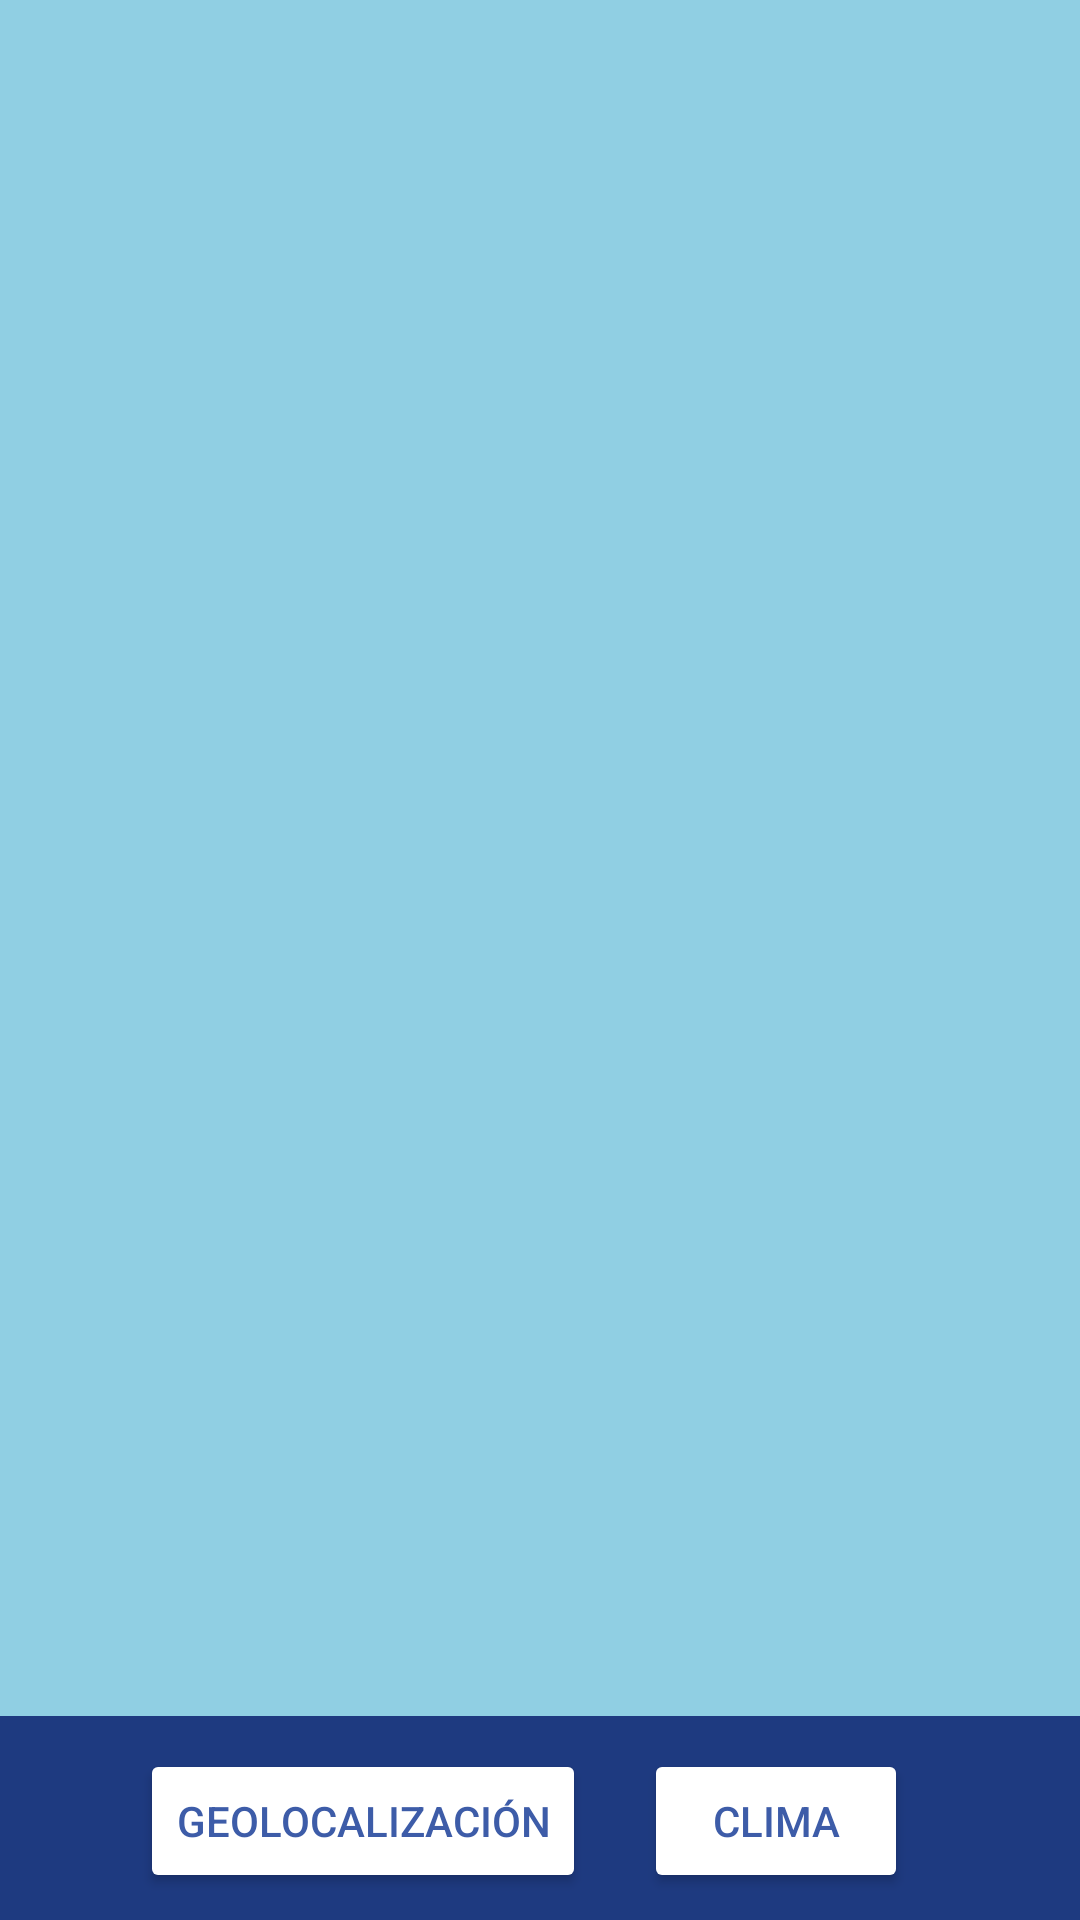

Android layout source for this screen:
<!-- AndroidManifest.xml: application theme Theme.LAB4_20200638 -->
<!-- res/layout/appactivity.xml -->
<?xml version="1.0" encoding="utf-8"?>
<androidx.constraintlayout.widget.ConstraintLayout xmlns:android="http://schemas.android.com/apk/res/android"
    xmlns:app="http://schemas.android.com/apk/res-auto"
    xmlns:tools="http://schemas.android.com/tools"
    android:layout_width="match_parent"
    android:layout_height="match_parent"
    android:background="#90CFE3">

    <TextView
        android:id="@+id/textView3"
        android:layout_width="0dp"
        android:layout_height="68dp"
        android:background="#1E3A80"
        app:layout_constraintBottom_toBottomOf="parent"
        app:layout_constraintEnd_toEndOf="parent"
        app:layout_constraintStart_toStartOf="parent"
        app:layout_constraintTop_toTopOf="parent"
        app:layout_constraintVertical_bias="1.0" />

    <Button
        android:id="@+id/button"
        android:layout_width="wrap_content"
        android:layout_height="wrap_content"
        android:backgroundTint="#FFFFFF"
        android:text="Geolocalización"
        android:textColor="#3D5CA8"
        app:layout_constraintBottom_toBottomOf="parent"
        app:layout_constraintEnd_toEndOf="@+id/textView3"
        app:layout_constraintHorizontal_bias="0.221"
        app:layout_constraintStart_toStartOf="parent"
        app:layout_constraintTop_toTopOf="@+id/textView3"
        app:layout_constraintVertical_bias="0.55" />

    <Button
        android:id="@+id/button3"
        android:layout_width="wrap_content"
        android:layout_height="wrap_content"
        android:backgroundTint="#FFFFFF"
        android:text="Clima"
        android:textColor="#3D5CA8"
        android:textColorLink="#802323"
        app:layout_constraintBottom_toBottomOf="parent"
        app:layout_constraintEnd_toEndOf="@+id/textView3"
        app:layout_constraintHorizontal_bias="0.789"
        app:layout_constraintStart_toStartOf="parent"
        app:layout_constraintTop_toTopOf="@+id/textView3"
        app:layout_constraintVertical_bias="0.55" />
</androidx.constraintlayout.widget.ConstraintLayout>
<!-- resources referenced by this layout -->
<resources>
  <style name="Theme.LAB4_20200638" parent="Base.Theme.LAB4_20200638" />
  <style name="Base.Theme.LAB4_20200638" parent="Theme.Material3.DayNight.NoActionBar">
          
          
      </style>
</resources>
